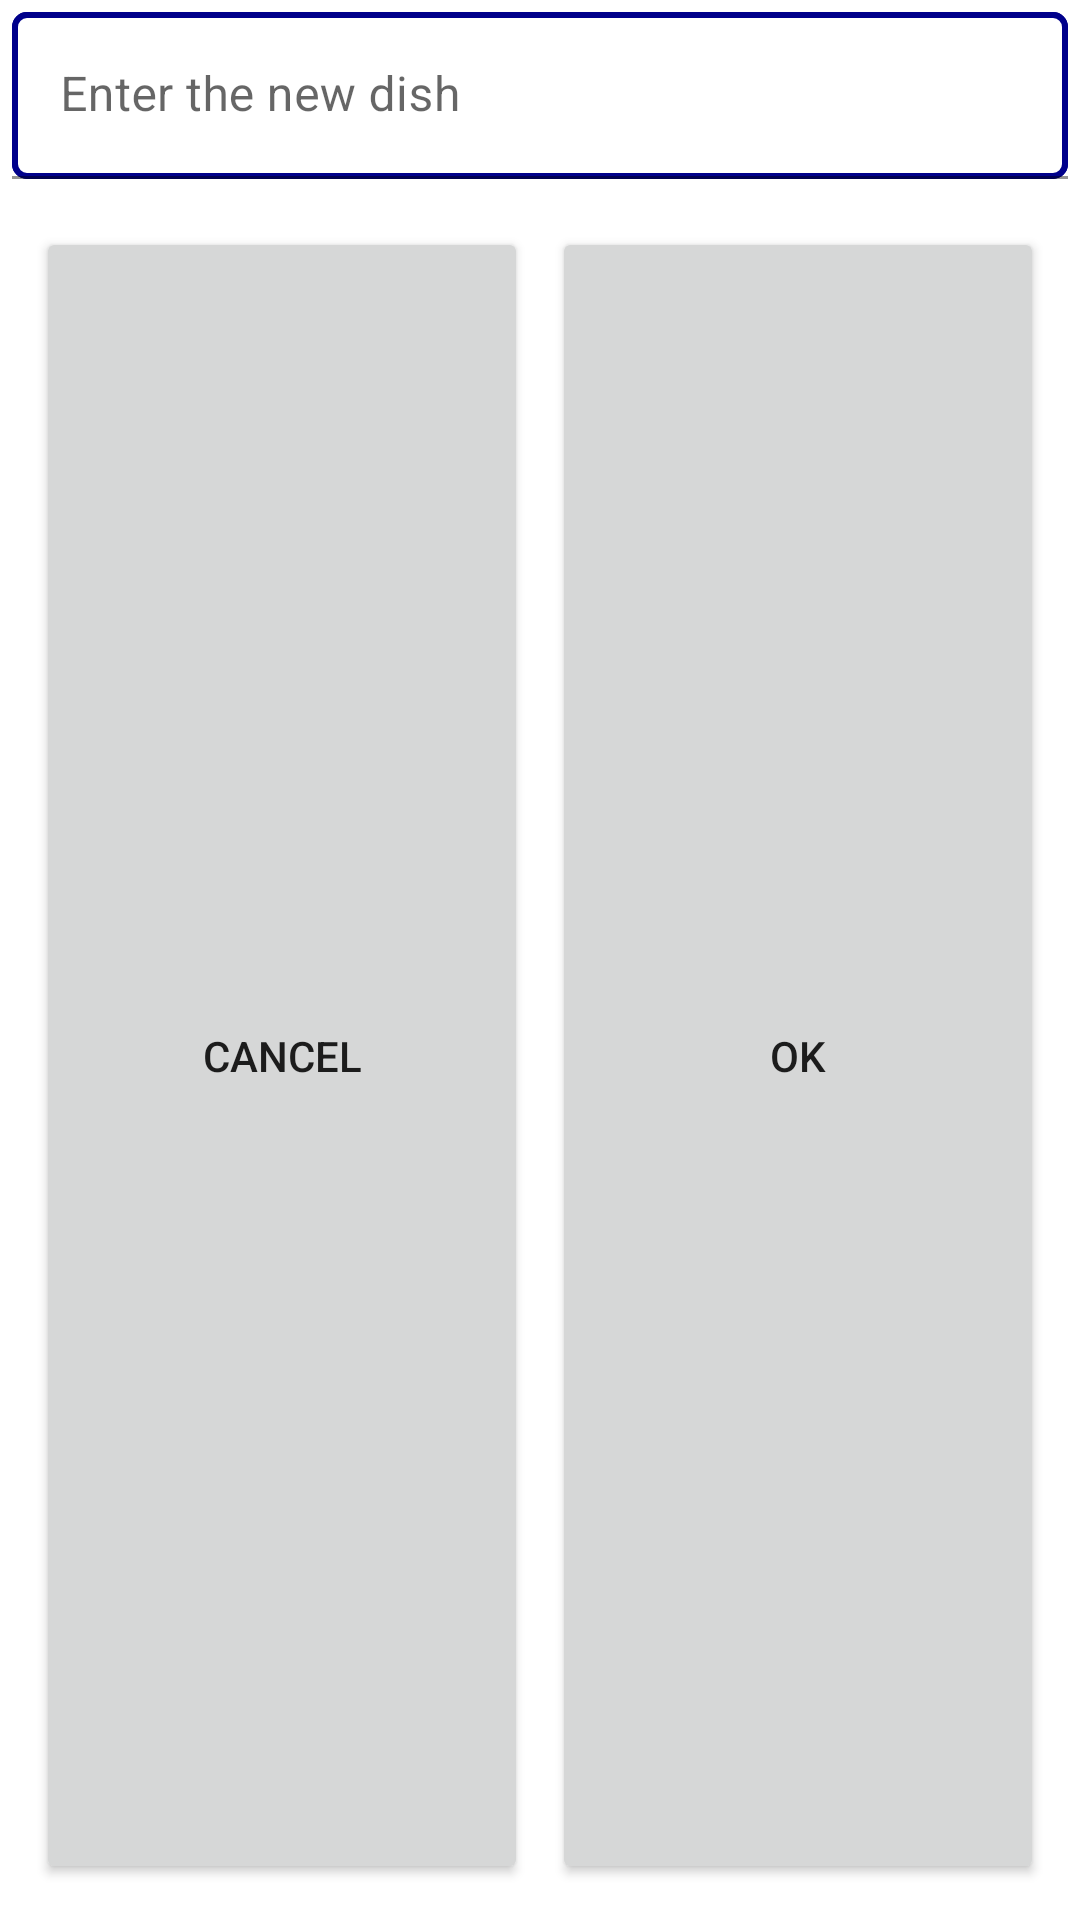

The Android layout XML behind this screen, and the referenced resources:
<!-- AndroidManifest.xml: application theme Theme.MyMealMenu -->
<!-- res/layout/newdish.xml -->
<?xml version="1.0" encoding="utf-8" ?>
<LinearLayout
    xmlns:android="http://schemas.android.com/apk/res/android"
    android:layout_width="match_parent"
    android:layout_height="wrap_content"
    android:id="@+id/layout"
    android:orientation="vertical"
    android:layout_margin="4dp"
    android:layout_gravity="start">
<com.google.android.material.textfield.TextInputLayout
    android:id="@+id/text_input_layout"
    android:layout_width="match_parent"
    android:background="@drawable/adddialog_text_border"
    android:layout_margin="4dp"
    android:layout_height="wrap_content"
    android:hint="Enter the new dish">

    <com.google.android.material.textfield.TextInputEditText
        android:id="@+id/text_input_edit_text"
        android:background="@drawable/adddialog_text_border"
        android:inputType="textCapSentences"
        android:layout_width="match_parent"
        android:layout_height="wrap_content"/>

</com.google.android.material.textfield.TextInputLayout>
    <LinearLayout
        android:layout_width="match_parent"
        android:layout_height="wrap_content"
        android:layout_weight="1"
        android:layout_margin="8dp"
        android:orientation="horizontal"
        android:id="@+id/inner_Layout">

        <Button
            android:layout_width="wrap_content"
            android:layout_height="match_parent"
            android:id="@+id/Cancel"
            android:layout_margin="4dp"
            android:layout_weight="1"
            android:text="Cancel"/>

        <Button
            android:layout_width="wrap_content"
            android:layout_height="match_parent"
            android:id="@+id/AddNItem"
            android:layout_margin="4dp"
            android:layout_weight="1"
            android:text="Ok"/>
    </LinearLayout>
</LinearLayout>
<!-- resources referenced by this layout -->
<resources>
  <!-- drawable adddialog_text_border (drawable) -->
  <shape xmlns:android="http://schemas.android.com/apk/res/android"
      android:shape="rectangle">
      <solid android:color="#FFFFFF" />
      <stroke
          android:width="2dp"
          android:color="@color/purple_200" />
      <corners android:radius="4dp" />
  </shape>
  <style name="Theme.MyMealMenu" parent="Theme.MaterialComponents.Light.DarkActionBar">
          
  
          <item name="colorPrimary">@color/purple_500</item>
          <item name="colorPrimaryVariant">@color/purple_700</item>
          <item name="colorOnPrimary">@color/white</item>
          
          <item name="colorSecondary">@color/teal_200</item>
          <item name="colorSecondaryVariant">@color/teal_700</item>
          <item name="colorOnSecondary">@color/black</item>
          
          <item name="android:statusBarColor">?attr/colorPrimaryVariant</item>
          
      </style>
  <color name="purple_200">#00008b</color>
  <color name="purple_500">#4169e1</color>
  <color name="purple_700">#000080</color>
  <color name="white">#FFFFFFFF</color>
  <color name="teal_200">#FF03DAC5</color>
  <color name="teal_700">#FF018786</color>
  <color name="black">#FF000000</color>
</resources>
